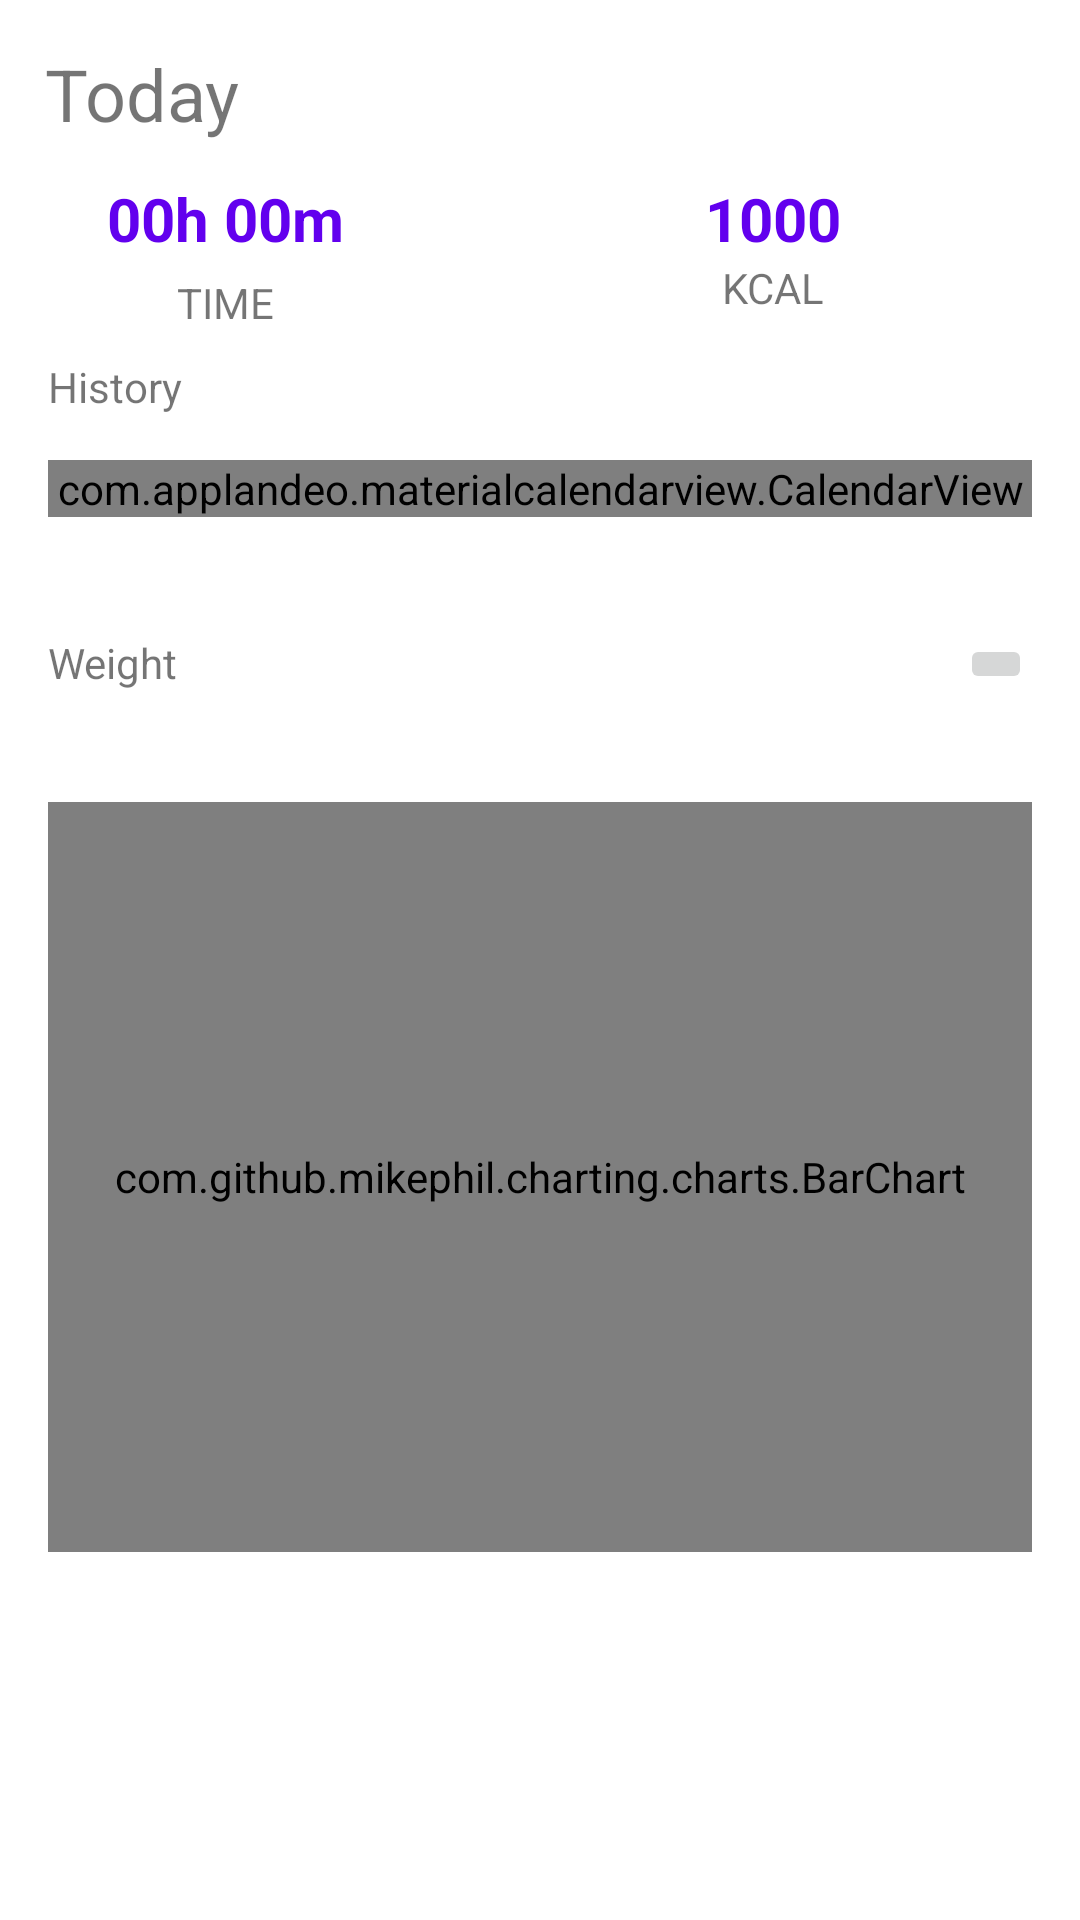

This screen was rendered from an Android layout file. Write that file and the resources it references.
<!-- AndroidManifest.xml: application theme Theme.Fitnessapp -->
<!-- res/layout/fragment_statistic.xml -->
<?xml version="1.0" encoding="utf-8"?>
<ScrollView xmlns:android="http://schemas.android.com/apk/res/android"
    xmlns:app="http://schemas.android.com/apk/res-auto"
    xmlns:tools="http://schemas.android.com/tools"
    android:layout_width="match_parent"
    android:layout_height="match_parent"
    tools:context=".Fragments.StatisticFragment">


    <androidx.constraintlayout.widget.ConstraintLayout
        android:layout_width="match_parent"
        android:layout_height="wrap_content">

        <TextView
            android:id="@+id/tvDate"
            android:layout_width="wrap_content"
            android:layout_height="wrap_content"
            android:layout_marginStart="15dp"
            android:layout_marginTop="15dp"
            android:text="Today"
            android:textSize="24sp"
            app:layout_constraintStart_toStartOf="parent"
            app:layout_constraintTop_toTopOf="parent" />

        <androidx.constraintlayout.widget.Guideline
            android:id="@+id/guideline2"
            android:layout_width="wrap_content"
            android:layout_height="wrap_content"
            android:orientation="vertical"
            app:layout_constraintGuide_end="205dp" />

        <TextView
            android:id="@+id/tvTimes"
            android:layout_width="wrap_content"
            android:layout_height="wrap_content"
            android:layout_marginTop="12dp"
            android:text="00h 00m"
            android:textColor="@color/purple_500"
            android:textSize="20sp"
            android:textStyle="bold"
            app:layout_constraintEnd_toStartOf="@+id/guideline2"
            app:layout_constraintHorizontal_bias="0.471"
            app:layout_constraintStart_toStartOf="parent"
            app:layout_constraintTop_toBottomOf="@+id/tvDate" />

        <TextView
            android:id="@+id/textView6"
            android:layout_width="wrap_content"
            android:layout_height="wrap_content"
            android:layout_marginTop="5dp"
            android:text="TIME"
            app:layout_constraintEnd_toEndOf="@+id/tvTimes"
            app:layout_constraintStart_toStartOf="@+id/tvTimes"
            app:layout_constraintTop_toBottomOf="@+id/tvTimes" />

        <TextView
            android:id="@+id/tvKcalCounter"
            android:layout_width="wrap_content"
            android:layout_height="wrap_content"
            android:text="1000"
            android:textColor="@color/purple_500"
            android:textSize="20sp"
            android:textStyle="bold"
            app:layout_constraintEnd_toEndOf="parent"
            app:layout_constraintStart_toStartOf="@+id/guideline2"
            app:layout_constraintTop_toTopOf="@+id/tvTimes" />

        <TextView
            android:id="@+id/textView8"
            android:layout_width="wrap_content"
            android:layout_height="wrap_content"
            android:text="KCAL"
            app:layout_constraintEnd_toEndOf="@+id/tvKcalCounter"
            app:layout_constraintStart_toStartOf="@+id/tvKcalCounter"
            app:layout_constraintTop_toBottomOf="@+id/tvKcalCounter" />

        <TextView
            android:id="@+id/textView9"
            android:layout_width="wrap_content"
            android:layout_height="wrap_content"
            android:layout_marginStart="16dp"
            android:layout_weight="1"
            android:text="History"
            app:layout_constraintStart_toStartOf="parent"
            app:layout_constraintTop_toBottomOf="@+id/Line2" />

        <com.applandeo.materialcalendarview.CalendarView
            android:id="@+id/clView"
            android:layout_width="0dp"
            android:layout_height="wrap_content"

            android:layout_marginStart="16dp"
            android:layout_marginTop="15dp"
            android:layout_marginEnd="16dp"
            app:layout_constraintEnd_toEndOf="parent"
            app:layout_constraintStart_toStartOf="parent"
            app:layout_constraintTop_toBottomOf="@+id/textView9" >

        </com.applandeo.materialcalendarview.CalendarView>

        <include
            android:id="@+id/rcDayWeightSelector"
            layout="@layout/year_month_selector"
            android:layout_width="0dp"
            android:layout_height="wrap_content"
            android:layout_marginTop="16dp"
            app:layout_constraintEnd_toEndOf="@id/clView"
            app:layout_constraintStart_toStartOf="parent"
            app:layout_constraintTop_toBottomOf="@+id/textView4" />

        <LinearLayout
            android:id="@+id/Line"
            android:layout_width="match_parent"
            android:layout_height="1dp"
            android:layout_marginStart="16dp"
            android:layout_marginTop="22dp"
            android:layout_marginEnd="16dp"
            android:background="@drawable/data_selected_bg"
            android:orientation="horizontal"
            app:layout_constraintEnd_toEndOf="parent"
            app:layout_constraintStart_toStartOf="parent"
            app:layout_constraintTop_toBottomOf="@+id/clView"></LinearLayout>

        <LinearLayout
            android:id="@+id/Line2"
            android:layout_width="match_parent"
            android:layout_height="1dp"
            android:layout_marginStart="16dp"
            android:layout_marginTop="8dp"
            android:layout_marginEnd="16dp"
            android:background="@drawable/data_selected_bg"
            android:orientation="horizontal"
            app:layout_constraintEnd_toEndOf="parent"
            app:layout_constraintStart_toStartOf="parent"
            app:layout_constraintTop_toBottomOf="@id/textView6"></LinearLayout>

        <TextView
            android:id="@+id/textView4"
            android:layout_width="wrap_content"
            android:layout_height="wrap_content"
            android:layout_marginTop="16dp"
            android:text="Weight"
            app:layout_constraintStart_toStartOf="@+id/textView9"
            app:layout_constraintTop_toBottomOf="@+id/Line" />

        <ImageButton
            android:id="@+id/btnWeight"
            android:layout_width="wrap_content"
            android:layout_height="wrap_content"
            android:layout_marginEnd="16dp"
            android:src="@drawable/edit_weight"
            app:layout_constraintEnd_toEndOf="parent"
            app:layout_constraintTop_toTopOf="@+id/textView4" />

        <com.github.mikephil.charting.charts.BarChart
            android:id="@+id/barChart"
            android:layout_width="0dp"
            android:layout_height="250dp"
            android:layout_marginStart="16dp"
            android:layout_marginTop="16dp"
            android:layout_marginEnd="16dp"
            android:layout_marginBottom="16dp"
            app:layout_constraintBottom_toBottomOf="parent"
            app:layout_constraintEnd_toEndOf="parent"
            app:layout_constraintStart_toStartOf="parent"
            app:layout_constraintTop_toBottomOf="@id/rcDayWeightSelector" />
    </androidx.constraintlayout.widget.ConstraintLayout>
</ScrollView>
<!-- res/layout/year_month_selector.xml (included above) -->
<?xml version="1.0" encoding="utf-8"?>
<LinearLayout xmlns:android="http://schemas.android.com/apk/res/android"
    xmlns:app="http://schemas.android.com/apk/res-auto"
    xmlns:tools="http://schemas.android.com/tools"
    android:id="@+id/lnLayout"
    android:layout_width="match_parent"
    android:layout_height="wrap_content"
    android:orientation="vertical">

    <androidx.recyclerview.widget.RecyclerView
        android:id="@+id/rcViewYear"
        android:layout_width="wrap_content"
        android:layout_height="match_parent"
        android:orientation="horizontal"
        app:layoutManager="androidx.recyclerview.widget.LinearLayoutManager"
        tools:listitem="@layout/data_selected_list_item" />

    <androidx.recyclerview.widget.RecyclerView
        android:id="@+id/rcViewMonth"
        android:layout_width="match_parent"
        android:layout_height="wrap_content"
        android:layout_marginTop="5dp"
        android:orientation="horizontal"
        app:layoutManager="androidx.recyclerview.widget.LinearLayoutManager"
        tools:listitem="@layout/data_selected_list_item" />
</LinearLayout>
<!-- res/layout/data_selected_list_item.xml (included above) -->
<?xml version="1.0" encoding="utf-8"?>
<TextView xmlns:android="http://schemas.android.com/apk/res/android"
    android:id="@+id/item"
    android:layout_width="wrap_content"
    android:layout_height="wrap_content"
    android:layout_marginStart="5dp"
    android:background="@drawable/data_selected_bg"
    android:paddingStart="16dp"
    android:paddingTop="10dp"
    android:paddingEnd="16dp"
    android:paddingBottom="10dp"
    android:text="July"
    android:textColor="@color/white"
    android:textSize="16sp">

</TextView>
<!-- resources referenced by this layout -->
<resources>
  <style name="Theme.Fitnessapp" parent="Theme.MaterialComponents.DayNight.DarkActionBar">
          
          <item name="colorPrimary">@color/purple_500</item>
          <item name="colorPrimaryVariant">@color/purple_700</item>
          <item name="colorOnPrimary">@color/white</item>
          
          <item name="colorSecondary">@color/teal_200</item>
          <item name="colorSecondaryVariant">@color/teal_700</item>
          <item name="colorOnSecondary">@color/black</item>
          
          <item name="android:statusBarColor">?attr/colorPrimaryVariant</item>
          
      </style>
  <!-- not gathered from this repository: default colours our renderer supplied (Android Studio template values) -->
  <color name="purple_500">#FF6200EE</color>
  <color name="purple_700">#FF3700B3</color>
  <color name="teal_200">#FF03DAC5</color>
  <color name="teal_700">#FF018786</color>
  <color name="black">#FF000000</color>
  <color name="white">#FFFFFFFF</color>
</resources>
